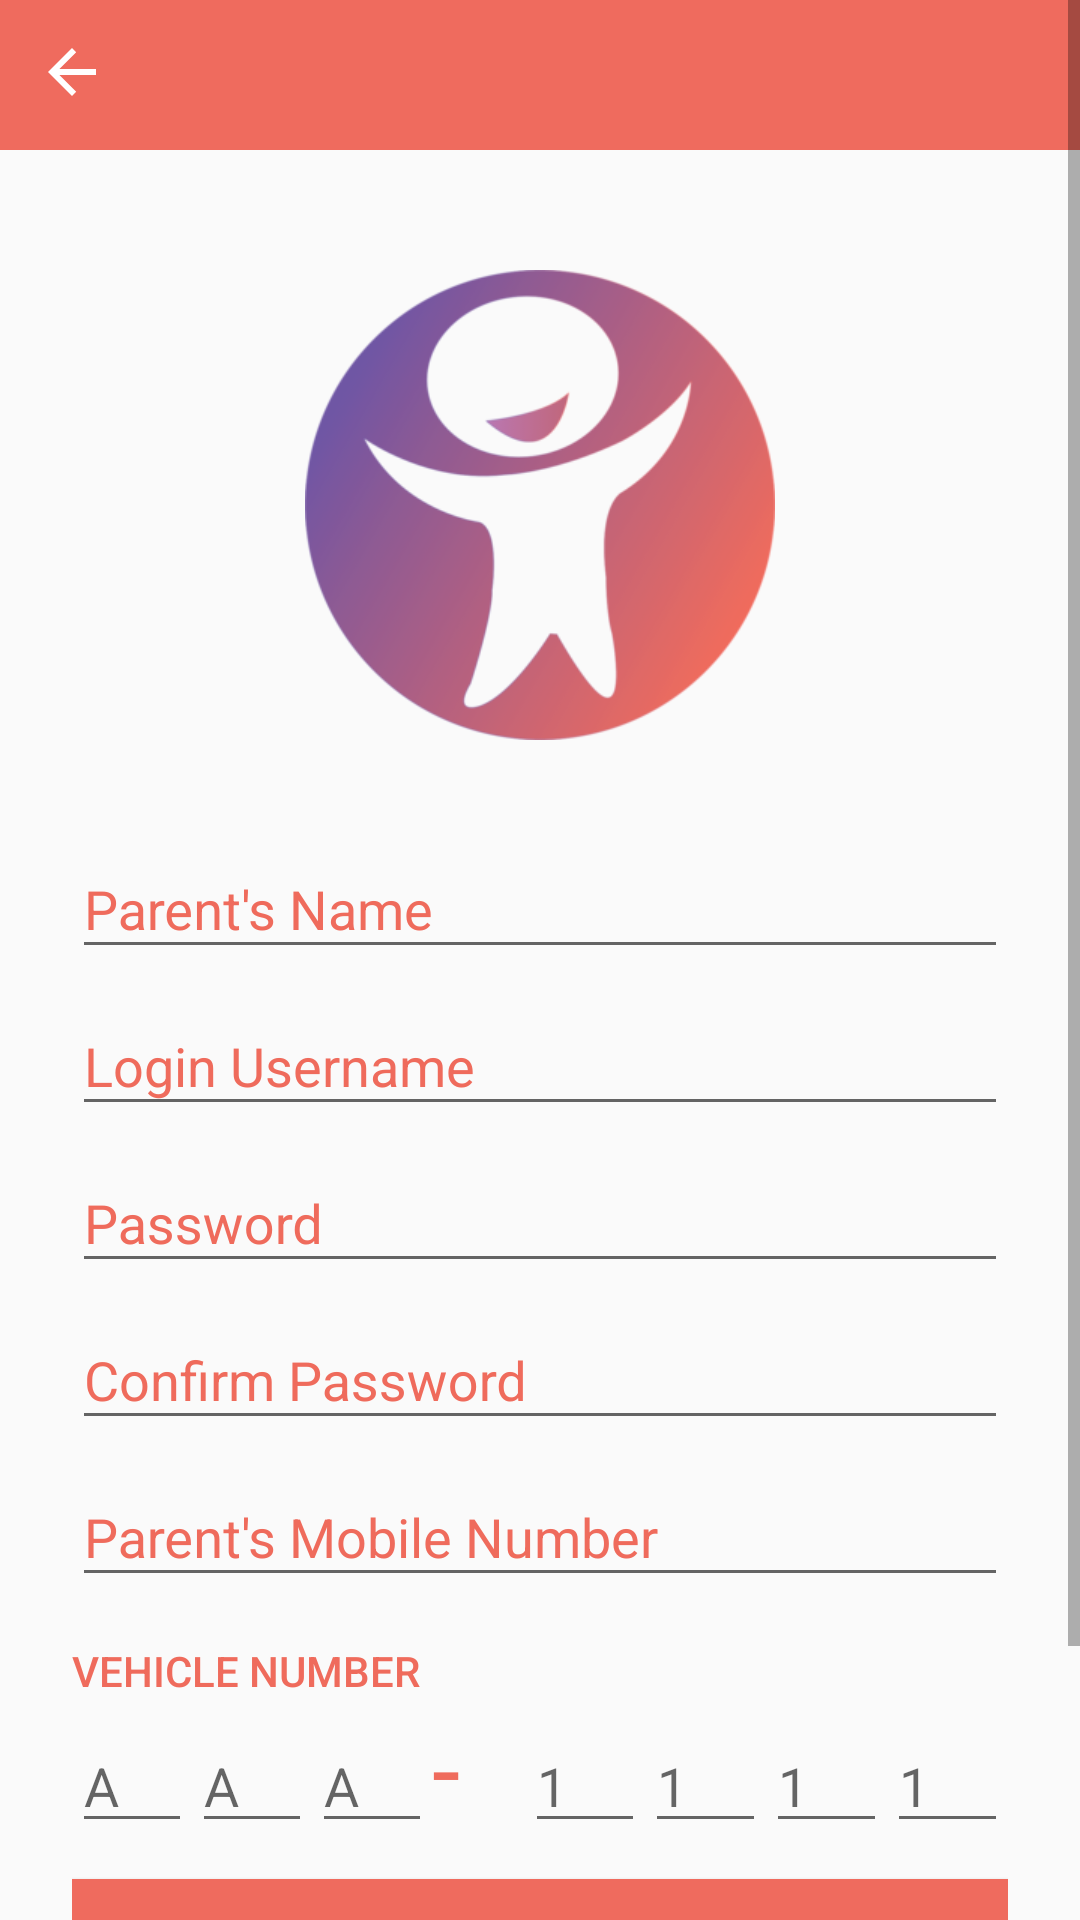

Produce the Android XML layout that renders to this screen, including the resource entries it uses.
<!-- AndroidManifest.xml: application theme AppTheme -->
<!-- res/layout/activity_sign_up.xml -->
<ScrollView
    xmlns:android="http://schemas.android.com/apk/res/android"
    android:layout_height="fill_parent"
    android:layout_width="fill_parent">

    <LinearLayout xmlns:android="http://schemas.android.com/apk/res/android"
        xmlns:app="http://schemas.android.com/apk/res-auto"
        android:layout_width="fill_parent"
        android:layout_height="fill_parent"
        android:orientation="vertical">

        <android.support.design.widget.AppBarLayout
            android:layout_width="match_parent"
            android:layout_height="50dp">

            <ImageView
                android:id="@+id/backButtonSignup"
                android:layout_width="48dp"
                android:layout_height="wrap_content"
                android:layout_alignParentStart="true"
                android:layout_alignParentLeft="true"
                android:layout_alignParentTop="true"
                android:layout_alignParentEnd="true"
                android:layout_alignParentRight="true"
                android:layout_marginTop="12dp"
                android:layout_marginEnd="305dp"
                android:layout_marginRight="305dp"
                app:srcCompat="?attr/homeAsUpIndicator" />
        </android.support.design.widget.AppBarLayout>

        <ImageView
            android:layout_width="match_parent"
            android:layout_height="wrap_content"
            android:layout_above="@id/label_name"
            android:layout_centerHorizontal="true"
            android:src="@drawable/logo"
            android:layout_marginTop="40dp"/>

        <RelativeLayout
            android:layout_width="match_parent"
            android:layout_height="500dp"
            android:layout_weight="1">

            <LinearLayout
                android:layout_width="match_parent"
                android:layout_height="match_parent"
                android:layout_alignParentTop="true"
                android:layout_marginTop="0dp"
                android:orientation="vertical"
                android:padding="?attr/dialogPreferredPadding">

                <android.support.design.widget.TextInputLayout
                    android:layout_width="match_parent"
                    android:layout_height="wrap_content"
                    android:textColorHint="@color/colorPrimaryDark"
                    app:hintAnimationEnabled="false">

                    <EditText
                        android:id="@+id/parentName"
                        android:layout_width="match_parent"
                        android:layout_height="wrap_content"
                        android:hint="@string/signUp_parentName"
                        android:inputType="textPersonName" />

                </android.support.design.widget.TextInputLayout>

                <android.support.design.widget.TextInputLayout
                    android:layout_width="match_parent"
                    android:layout_height="wrap_content"
                    android:textColorHint="@color/colorPrimaryDark">

                    <EditText
                        android:id="@+id/email"
                        android:layout_width="match_parent"
                        android:layout_height="wrap_content"
                        android:hint="@string/signUp_usernameEmail"
                        android:inputType="text"/>

                </android.support.design.widget.TextInputLayout>

                <android.support.design.widget.TextInputLayout
                    android:layout_width="match_parent"
                    android:layout_height="wrap_content"
                    android:textColorHint="@color/colorPrimaryDark">

                    <EditText
                        android:id="@+id/password"
                        android:layout_width="match_parent"
                        android:layout_height="wrap_content"
                        android:hint="@string/signUp_password"
                        android:inputType="textPassword" />

                </android.support.design.widget.TextInputLayout>

                <android.support.design.widget.TextInputLayout
                    android:layout_width="match_parent"
                    android:layout_height="wrap_content"
                    android:textColorHint="@color/colorPrimaryDark">

                    <EditText
                        android:id="@+id/confirmPassword"
                        android:layout_width="match_parent"
                        android:layout_height="wrap_content"
                        android:hint="@string/signUp_confirmPassword"
                        android:inputType="textPassword"/>

                </android.support.design.widget.TextInputLayout>

                <android.support.design.widget.TextInputLayout
                    android:layout_width="match_parent"
                    android:layout_height="wrap_content"
                    android:textColorHint="@color/colorPrimaryDark">

                    <TextView
                        android:id="@+id/textView3"
                        android:layout_width="132dp"
                        android:layout_height="wrap_content"
                        android:text="Vehicle Number"
                        android:layout_marginTop="15dp"
                        android:textAppearance="@style/TextAppearance.AppCompat.Button"
                        android:textColor="@color/colorPrimaryDark"/>

                    <EditText
                        android:id="@+id/parentMobile"
                        android:layout_width="match_parent"
                        android:layout_height="wrap_content"
                        android:layout_weight="1"
                        android:hint="@string/signUp_parentMobile"
                        android:inputType="phone" />

                </android.support.design.widget.TextInputLayout>

                <android.support.design.widget.TextInputLayout
                    android:layout_width="match_parent"
                    android:layout_height="wrap_content">

                    <LinearLayout
                        android:layout_width="match_parent"
                        android:layout_height="60dp"
                        android:orientation="horizontal">

                        <EditText
                            android:id="@+id/van1"
                            android:layout_width="10dp"
                            android:layout_height="wrap_content"
                            android:layout_weight="1"
                            android:hint="A"
                            android:inputType="textCapCharacters"
                            android:textColor="@color/colorPrimaryDark"
                            android:maxLength="1"/>

                        <EditText
                            android:id="@+id/van2"
                            android:layout_width="10dp"
                            android:layout_height="wrap_content"
                            android:layout_weight="1"
                            android:hint="A"
                            android:inputType="textCapCharacters"
                            android:maxLength="1"
                            android:textColor="@color/colorPrimaryDark"/>

                        <EditText
                            android:id="@+id/van3"
                            android:layout_width="10dp"
                            android:layout_height="wrap_content"
                            android:layout_weight="1"
                            android:hint="A"
                            android:inputType="textCapCharacters"
                            android:maxLength="1"
                            android:textColor="@color/colorPrimaryDark"/>

                        <TextView
                            android:id="@+id/vanDash"
                            android:layout_width="1dp"
                            android:layout_height="wrap_content"
                            android:layout_weight="1"
                            android:inputType="none"
                            android:text="-"
                            android:textAppearance="@style/TextAppearance.AppCompat.Display1"
                            android:visibility="visible"
                            android:maxLength="1"
                            android:textColor="@color/colorPrimaryDark"/>

                        <EditText
                            android:id="@+id/van4"
                            android:layout_width="10dp"
                            android:layout_height="wrap_content"
                            android:layout_weight="1"
                            android:hint="1"
                            android:inputType="phone"
                            android:maxLength="1"
                            android:textColor="@color/colorPrimaryDark"/>

                        <EditText
                            android:id="@+id/van5"
                            android:layout_width="10dp"
                            android:layout_height="wrap_content"
                            android:layout_weight="1"
                            android:hint="1"
                            android:inputType="phone"
                            android:maxLength="1"
                            android:textColor="@color/colorPrimaryDark"/>

                        <EditText
                            android:id="@+id/van6"
                            android:layout_width="10dp"
                            android:layout_height="wrap_content"
                            android:layout_weight="1"
                            android:hint="1"
                            android:inputType="phone"
                            android:maxLength="1"
                            android:textColor="@color/colorPrimaryDark"/>

                        <EditText
                            android:id="@+id/van7"
                            android:layout_width="10dp"
                            android:layout_height="wrap_content"
                            android:layout_weight="1"
                            android:hint="1"
                            android:inputType="phone"
                            android:maxLength="1"
                            android:textColor="@color/colorPrimaryDark"/>
                    </LinearLayout>

                    
                    
                    
                    
                    
                    

                </android.support.design.widget.TextInputLayout>

                <android.support.v7.widget.AppCompatButton
                    android:id="@+id/button_signup"
                    android:layout_width="match_parent"
                    android:layout_height="wrap_content"
                    android:enabled="true"
                    android:onClick="onSignUp"
                    android:text="@string/app_signup"
                    android:background="@color/colorPrimary"/>

                <TextView
                    android:id="@+id/goToLogin"
                    android:layout_width="match_parent"
                    android:layout_height="45dp"
                    android:layout_marginRight="5dp"
                    android:layout_marginTop="5dp"
                    android:text="Already have an Account?"
                    android:textColor="@color/colorPrimaryDark" />

            </LinearLayout>

        </RelativeLayout>

    </LinearLayout>
</ScrollView>
<!-- resources referenced by this layout -->
<resources>
  <color name="colorPrimary">#ef6b5e</color>
  <color name="colorPrimaryDark">#ef6b5c</color>
  <!-- drawable logo: png bitmap (drawable-xhdpi, 38620 bytes) -->
  <string name="app_signup">Signup</string>
  <string name="signUp_confirmPassword">Confirm Password </string>
  <string name="signUp_parentMobile">Parent\'s Mobile Number</string>
  <string name="signUp_parentName">Parent\'s Name</string>
  <string name="signUp_password">Password</string>
  <string name="signUp_usernameEmail">Login Username</string>
  <string name="signUp_vanNumber">School Van Vehicle Number</string>
  <style name="AppTheme" parent="Theme.AppCompat.Light.NoActionBar">
          
          <item name="colorPrimary">@color/colorPrimary</item>
          <item name="colorPrimaryDark">@color/colorPrimaryDark</item>
          <item name="colorAccent">@color/colorAccent</item>
      </style>
  <color name="colorAccent">#6f56a4</color>
</resources>
